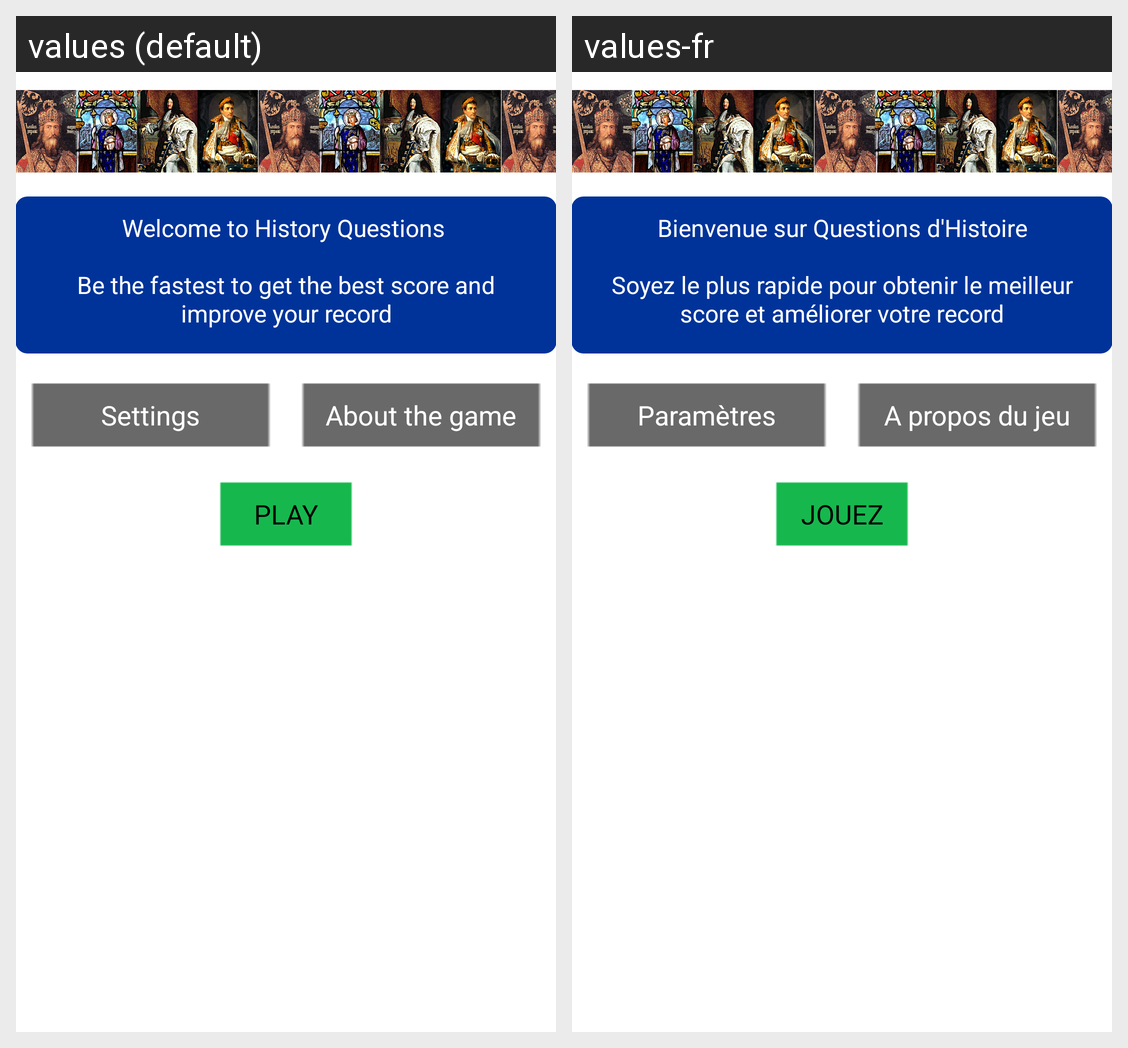

Locale-by-locale string values for the Android screen shown in this grid:
Android screen res/layout/activity_main.xml rendered under 2 locales, left to right: values (default), values-fr. Device: Nexus 5 (rendered at 1080×1920; each locale shown at half size, 540×960, under a caption strip naming it); theme AppTheme.
Strings drawn on this screen, with the default value and each locale's value (text and hints the layout hard-codes, and strings that could not be matched under every locale, appear in the picture but are not listed):

bienvenue
  values: Welcome to History Questions 
      
      Be the fastest to get the best score and improve your record
  values-fr: Bienvenue sur Questions d'Histoire
      
      Soyez le plus rapide pour obtenir le meilleur score et améliorer votre record

param
  values: Settings
  values-fr: Paramètres

help
  values: About the game
  values-fr: A propos du jeu

Jouez
  values: PLAY
  values-fr: JOUEZ
